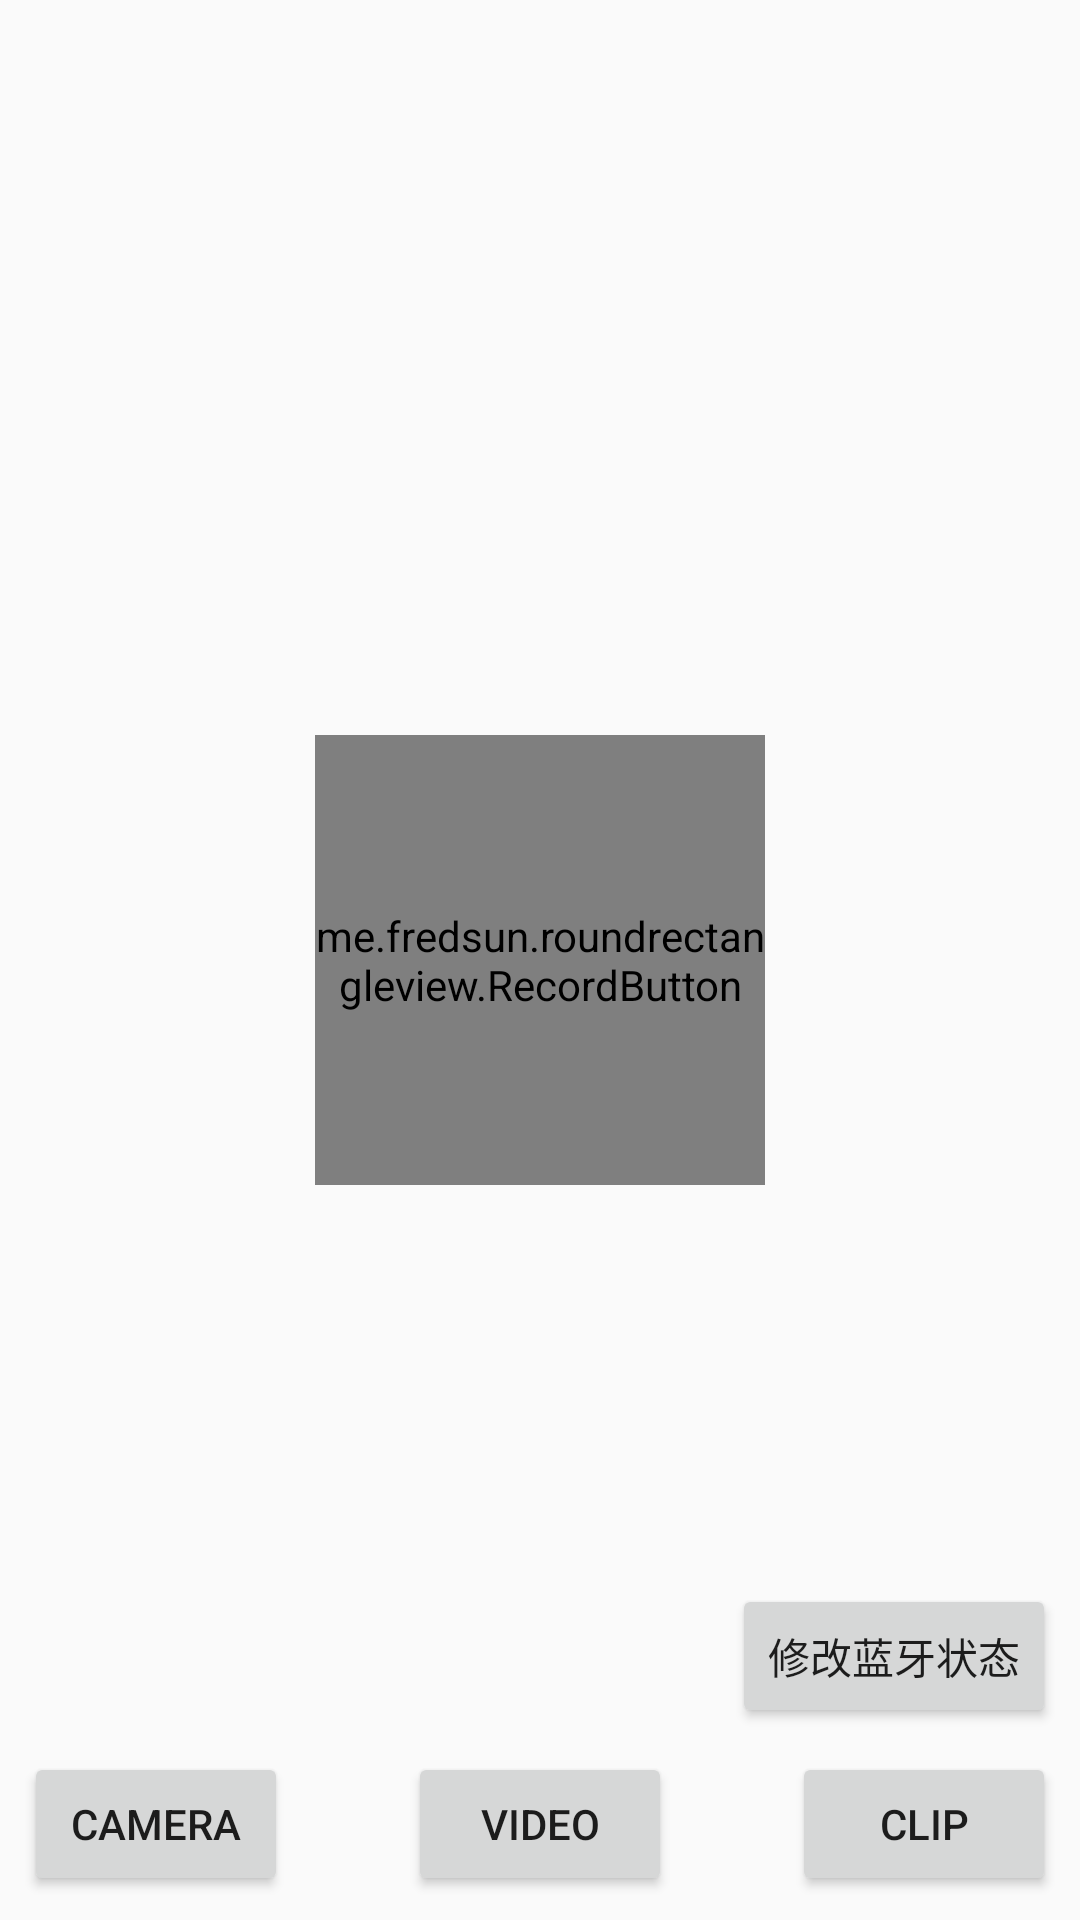

Here is an Android app screen rendered from its layout file. Give the layout XML and the strings, colors and styles it references.
<!-- AndroidManifest.xml: application theme AppTheme -->
<!-- res/layout/activity_douyin_record_button.xml -->
<?xml version="1.0" encoding="utf-8"?>
<android.support.constraint.ConstraintLayout xmlns:android="http://schemas.android.com/apk/res/android"
    xmlns:app="http://schemas.android.com/apk/res-auto"
    xmlns:tools="http://schemas.android.com/tools"
    android:layout_width="match_parent"
    android:layout_height="match_parent"
    tools:context=".MainActivity">

    <me.fredsun.roundrectangleview.RecordButton
        android:id="@+id/recordButton"
        android:layout_width="150dp"
        android:layout_height="150dp"
        app:layout_constraintBottom_toBottomOf="parent"
        app:layout_constraintLeft_toLeftOf="parent"
        app:layout_constraintRight_toRightOf="parent"
        app:layout_constraintTop_toTopOf="parent" />

    <Button
        android:id="@+id/button1"
        android:layout_width="wrap_content"
        android:layout_height="wrap_content"
        android:layout_marginBottom="8dp"
        android:layout_marginStart="8dp"
        android:text="Camera"
        app:layout_constraintBottom_toBottomOf="parent"
        app:layout_constraintStart_toStartOf="parent" />

    <Button
        android:id="@+id/button2"
        android:layout_width="wrap_content"
        android:layout_height="wrap_content"
        android:layout_marginBottom="8dp"
        android:layout_marginEnd="8dp"
        android:layout_marginStart="8dp"
        android:text="Video"
        app:layout_constraintBottom_toBottomOf="parent"
        app:layout_constraintEnd_toEndOf="parent"
        app:layout_constraintStart_toStartOf="parent" />

    <Button
        android:id="@+id/button3"
        android:layout_width="wrap_content"
        android:layout_height="wrap_content"
        android:layout_marginBottom="8dp"
        android:layout_marginEnd="8dp"
        android:text="Clip"
        app:layout_constraintBottom_toBottomOf="parent"
        app:layout_constraintEnd_toEndOf="parent" />

    <Button
        android:id="@+id/button4"
        android:layout_width="wrap_content"
        android:layout_height="wrap_content"
        android:layout_marginBottom="8dp"
        android:layout_marginEnd="8dp"
        android:text="修改蓝牙状态"
        app:layout_constraintBottom_toTopOf="@+id/button3"
        app:layout_constraintEnd_toEndOf="parent" />


</android.support.constraint.ConstraintLayout>
<!-- resources referenced by this layout -->
<resources>
  <style name="AppTheme" parent="Theme.AppCompat.Light.DarkActionBar">
          
          <item name="colorPrimary">@color/colorPrimary</item>
          <item name="colorPrimaryDark">@color/colorPrimaryDark</item>
          <item name="colorAccent">@color/colorAccent</item>
      </style>
  <!-- not gathered from this repository: default colours our renderer supplied (Android Studio template values) -->
  <color name="colorPrimary">#FF6200EE</color>
  <color name="colorPrimaryDark">#FF3700B3</color>
  <color name="colorAccent">#FF03DAC5</color>
</resources>
